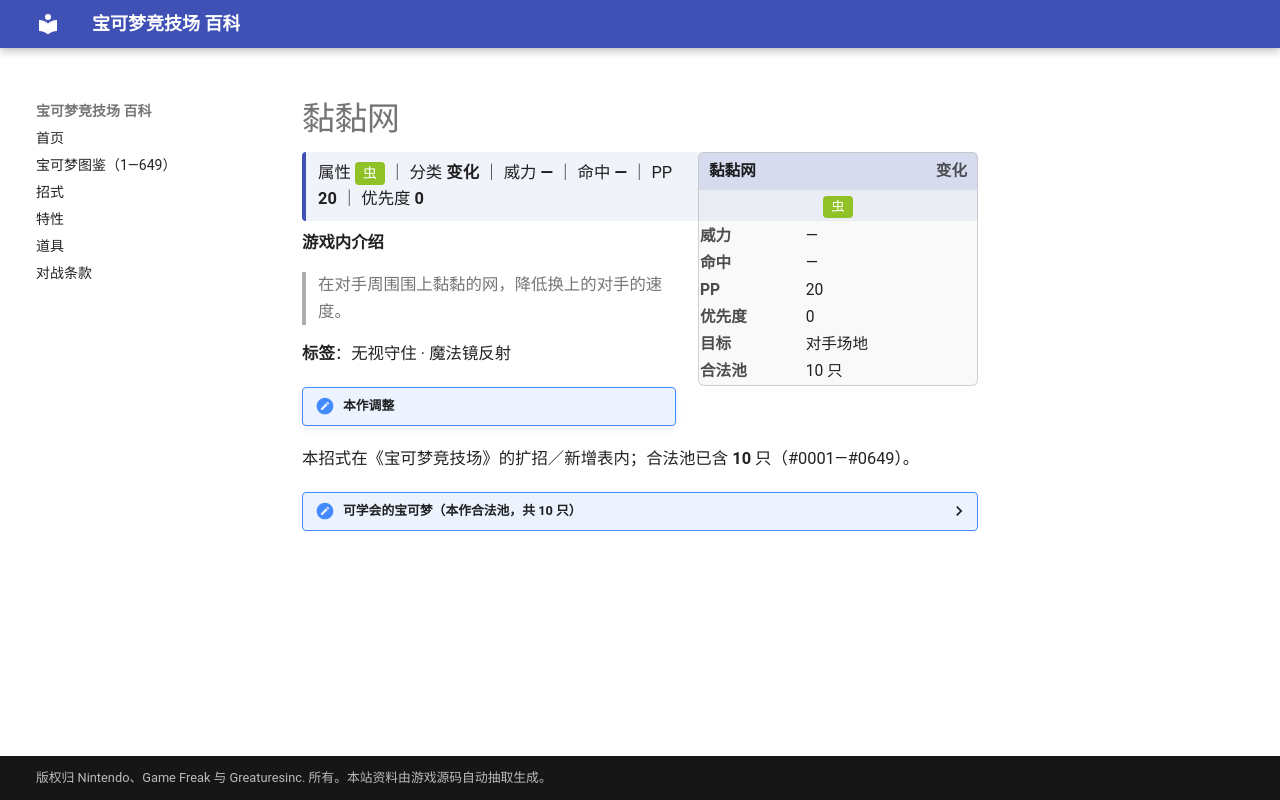

repository: nanmoboys/pkmn-arena-wiki · page: moves/黏黏网/index.html · generator: mkdocs

# 黏黏网

<div class="infobox">
<div class="ib-h"><span>黏黏网</span><span class="ib-no">变化</span></div>
<div class="ib-ty"><span class="tp" style="background:#90C126">虫</span></div>
<table class="ib-t"><tr><th>威力</th><td>—</td></tr><tr><th>命中</th><td>—</td></tr><tr><th>PP</th><td>20</td></tr><tr><th>优先度</th><td>0</td></tr><tr><th>目标</th><td>对手场地</td></tr><tr><th>合法池</th><td>10 只</td></tr></table></div>
<div class="head-stat">属性 <span class="tp" style="background:#90C126">虫</span> ｜ 分类 <b>变化</b> ｜ 威力 <b>—</b> ｜ 命中 <b>—</b> ｜ PP <b>20</b> ｜ 优先度 <b>0</b></div>

**游戏内介绍**

> 在对手周围围上黏黏的网，降低换上的对手的速度。

**标签**：无视守住 · 魔法镜反射

!!! note "本作调整"

本招式在《宝可梦竞技场》的扩招／新增表内；合法池已含 **10** 只（#0001—#0649）。

<details class="pool"><summary>可学会的宝可梦（本作合法池，共 10 只）</summary>

<p>圆丝蛛、阿利多斯、壶壶、溜溜糖球、雨翅蛾、音箱蟀、虫宝包、宝包茧、保姆虫、电蜘蛛</p>

</details>
